Run: headless pygame with SDL's dummy video driver; simulated clock (each Clock.tick advances the game by its frame time, no real sleeping); random seed 0; keys injected as events and as key.get_pressed() state; no mouse input.
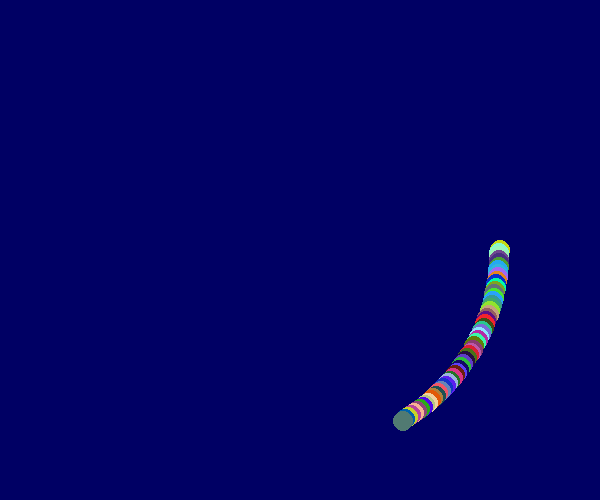
Frame 1 of 4 · flips 1–60 · no input
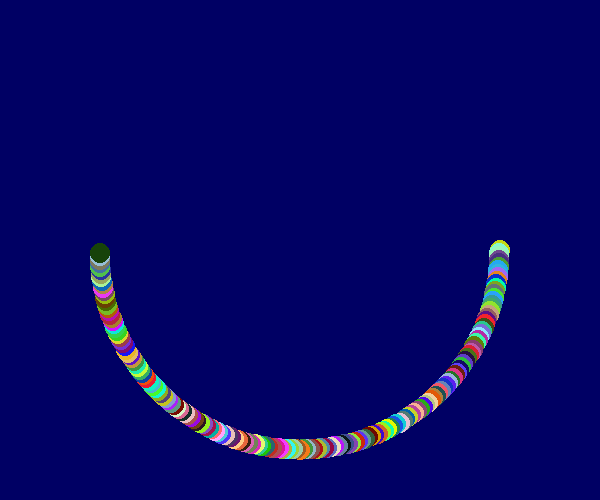
Frame 2 of 4 · flips 61–180 · tapped SPACE, RETURN · held RIGHT (→), D
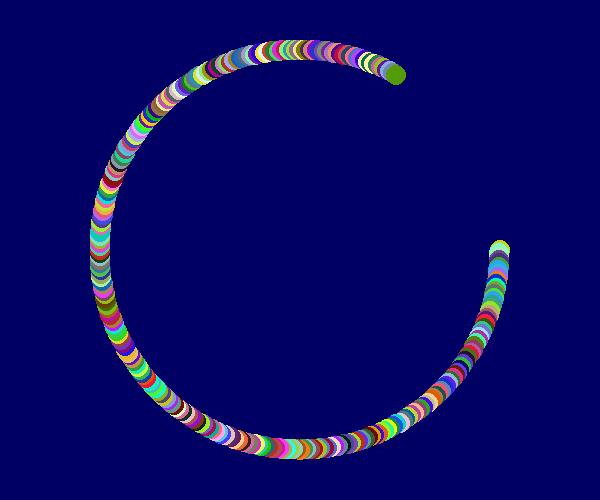
Frame 3 of 4 · flips 181–300 · held DOWN (↓), S
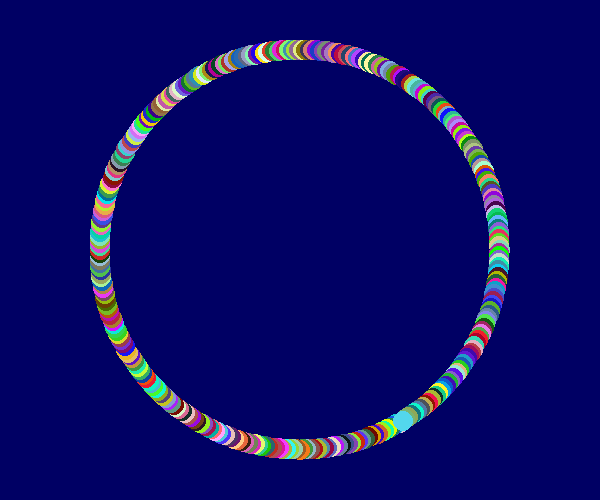
Frame 4 of 4 · flips 301–420 · held LEFT (←), A, UP (↑), W

The pygame program that drew these frames:

import pygame
import sys
import random
import math
from pygame.locals import *

pygame.init()
screen = pygame.display.set_mode((600, 500))
pygame.display.set_caption('Circle Demo')
screen.fill((0, 0, 100))

pos_x = 300
pos_y = 250
radius = 200
angle = 360

while True:
    for event in pygame.event.get():
        if event.type == QUIT:
            sys.exit()

    keys = pygame.key.get_pressed()
    if keys[K_ESCAPE]:
        sys.exit()

    angle += 1
    if angle >= 360:
        angle = 0
    r = random.randint(0, 255)
    g = random.randint(0, 255)
    b = random.randint(0, 255)
    color = r, g, b

    x = math.cos(math.radians(angle)) * radius
    y = math.sin(math.radians(angle)) * radius

    pos = (int(pos_x + x), int(pos_y + y))
    pygame.draw.circle(screen, color, pos, 10, 0)

    pygame.display.update()
